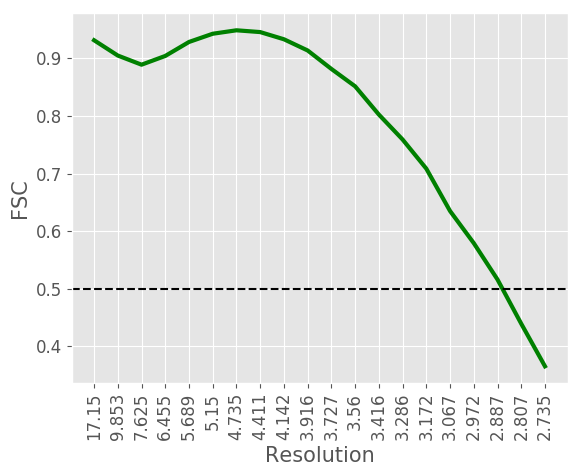

The table this chart was drawn from, first rows:
#resolution, fsc
17.15, 0.9317
9.853, 0.9051
7.625, 0.8892
6.455, 0.9044
5.689, 0.9287
5.15, 0.943
4.735, 0.949
4.411, 0.9459
4.142, 0.9334
3.916, 0.9139
3.727, 0.8818
3.56, 0.8516
3.416, 0.8025
3.286, 0.7591
3.172, 0.7084
3.067, 0.6348
2.972, 0.5789
2.887, 0.5156
2.807, 0.4388
2.735, 0.3648
